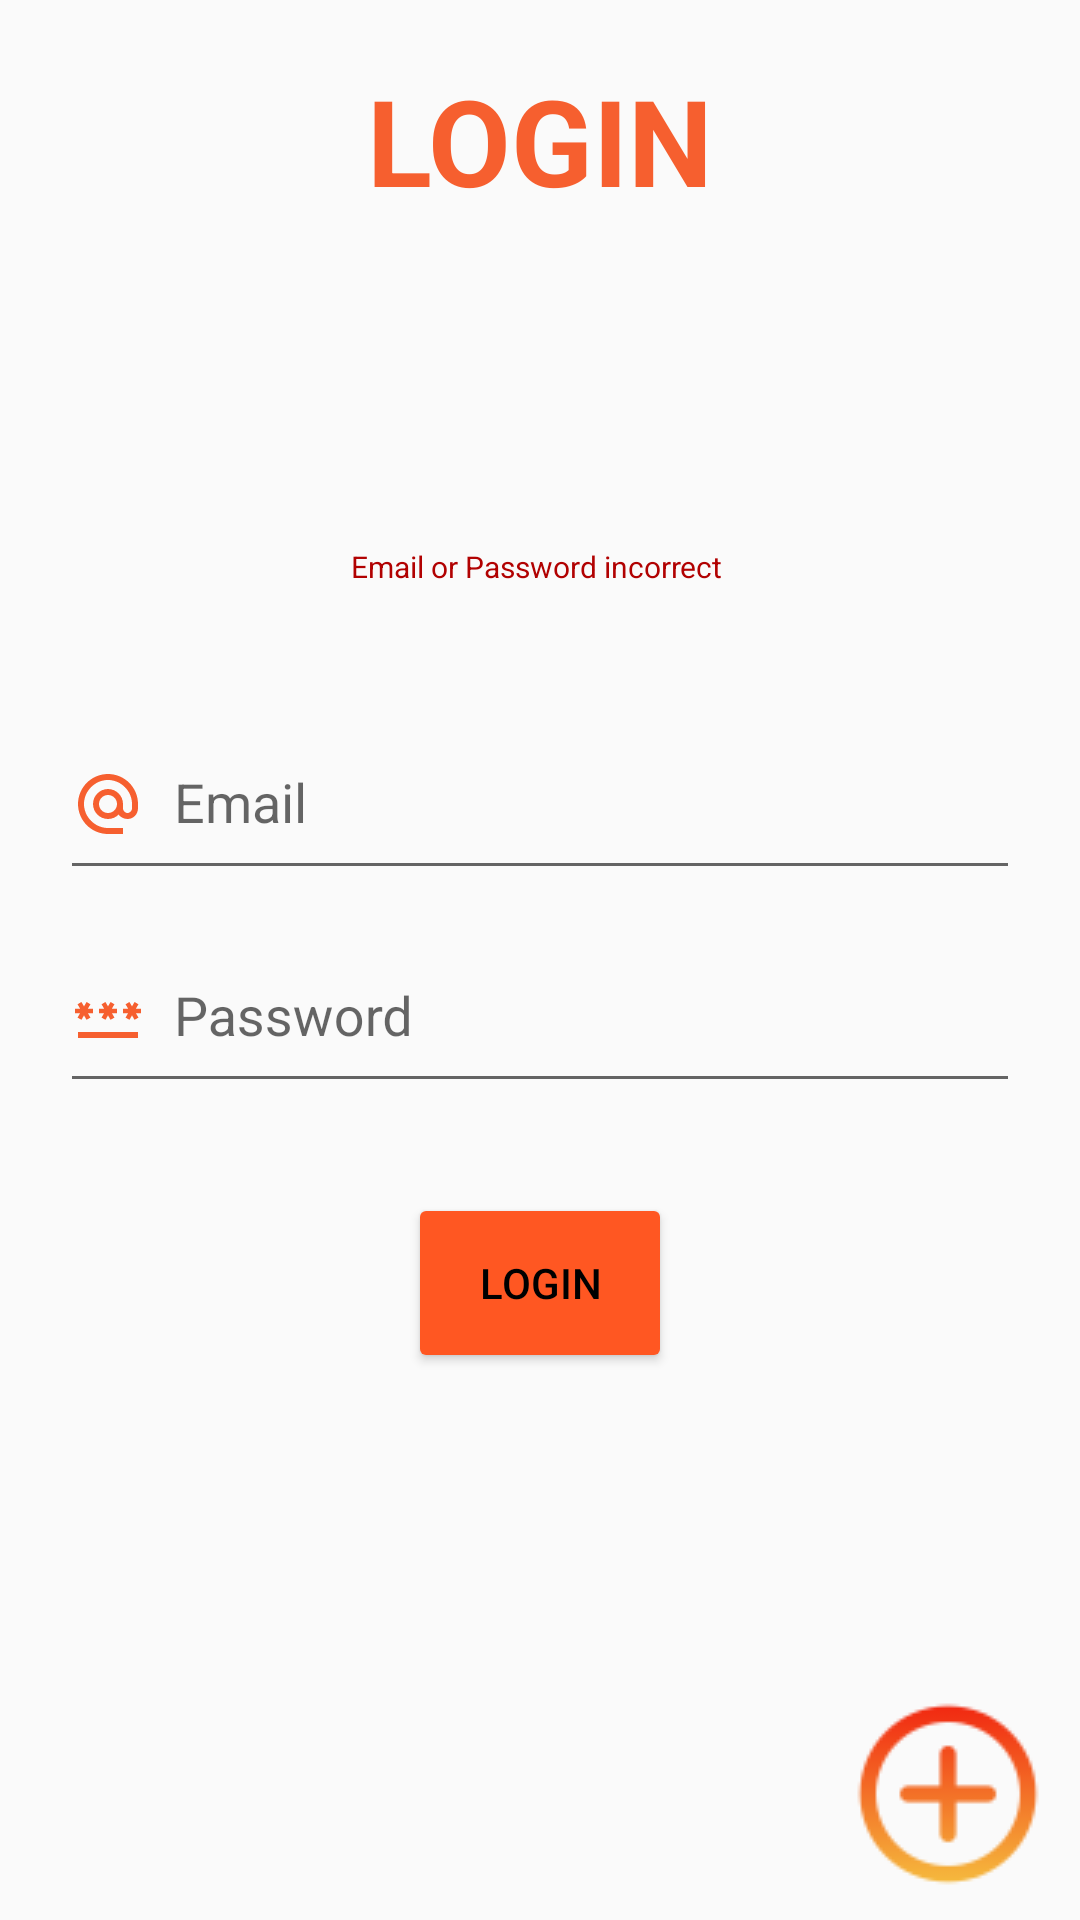

Produce the Android XML layout that renders to this screen, including the resource entries it uses.
<!-- AndroidManifest.xml: application theme Theme.WindowsCalculator -->
<!-- res/layout/activity_authentification.xml -->
<?xml version="1.0" encoding="utf-8"?>
<androidx.constraintlayout.widget.ConstraintLayout xmlns:android="http://schemas.android.com/apk/res/android"
    xmlns:app="http://schemas.android.com/apk/res-auto"
    xmlns:tools="http://schemas.android.com/tools"
    android:layout_width="match_parent"
    android:layout_height="match_parent"
    tools:context=".authentification">

    <TextView
        android:id="@+id/textView2"
        android:layout_width="wrap_content"
        android:layout_height="wrap_content"
        android:layout_marginTop="20dp"
        android:text="LOGIN"
        android:textColor="#F65F2F"
        android:textSize="40sp"
        android:textStyle="bold"
        app:layout_constraintEnd_toEndOf="parent"
        app:layout_constraintStart_toStartOf="parent"
        app:layout_constraintTop_toTopOf="parent" />

    <ImageButton
        android:id="@+id/register"
        android:layout_width="wrap_content"
        android:layout_height="wrap_content"
        android:backgroundTint="#00FFFFFF"
        android:src="@drawable/register"
        android:visibility="gone"
        app:layout_constraintBottom_toTopOf="@+id/plus"
        app:layout_constraintEnd_toEndOf="parent" />

    <ImageButton
        android:id="@+id/plus"
        android:layout_width="wrap_content"
        android:layout_height="wrap_content"
        android:backgroundTint="#00FFFFFF"
        android:src="@drawable/plus"
        app:layout_constraintBottom_toBottomOf="parent"
        app:layout_constraintEnd_toEndOf="parent" />

    <LinearLayout
        android:id="@+id/linearLayout"
        android:layout_width="match_parent"
        android:layout_height="match_parent"
        android:gravity="center"
        android:orientation="vertical"
        tools:layout_editor_absoluteX="118dp"
        tools:layout_editor_absoluteY="-16dp">

        <LinearLayout
            android:layout_width="match_parent"
            android:layout_height="wrap_content"
            android:layout_margin="20dp"
            android:orientation="vertical">

            <TextView
                android:id="@+id/messageView"
                android:layout_width="match_parent"
                android:layout_height="wrap_content"
                android:layout_marginBottom="30dp"
                android:text="Email or Password incorrect "
                android:textAlignment="center"
                android:textColor="#B10101"
                android:textSize="10sp" />

            <com.google.android.material.textfield.TextInputLayout
                android:layout_width="match_parent"
                android:layout_height="wrap_content">

                <com.google.android.material.textfield.TextInputEditText
                    android:id="@+id/emailEditView"
                    android:layout_width="match_parent"
                    android:layout_height="60dp"

                    android:drawableStart="@drawable/baseline_alternate_email_24"
                    android:drawablePadding="10dp"
                    android:hint="Email"
                    android:textColor="#FFFFFF"
                    android:textColorHint="#494646" />
            </com.google.android.material.textfield.TextInputLayout>

            <com.google.android.material.textfield.TextInputLayout
                android:layout_width="match_parent"
                android:layout_height="match_parent">

                <com.google.android.material.textfield.TextInputEditText
                    android:id="@+id/passwordEditView"
                    android:layout_width="match_parent"
                    android:layout_height="60dp"
                    android:drawableStart="@drawable/baseline_password_24"

                    android:drawablePadding="10dp"
                    android:hint="Password"
                    android:inputType="textPassword"
                    android:textColor="#F4F4F4"
                    android:textColorHint="#494646" />
            </com.google.android.material.textfield.TextInputLayout>

            <Button
                android:id="@+id/btnLogin"
                android:layout_width="wrap_content"
                android:layout_height="60dp"
                android:layout_gravity="center"
                android:layout_marginTop="30dp"
                android:backgroundTint="#FF5722"

                android:text="Login"
                android:textColor="#000000" />
        </LinearLayout>
    </LinearLayout>

</androidx.constraintlayout.widget.ConstraintLayout>
<!-- resources referenced by this layout -->
<resources>
  <!-- drawable baseline_alternate_email_24 (drawable) -->
  <vector android:height="24dp" android:tint="#F65F2F"
      android:viewportHeight="24" android:viewportWidth="24"
      android:width="24dp" xmlns:android="http://schemas.android.com/apk/res/android">
      <path android:fillColor="@android:color/white" android:pathData="M12,2C6.48,2 2,6.48 2,12s4.48,10 10,10h5v-2h-5c-4.34,0 -8,-3.66 -8,-8s3.66,-8 8,-8 8,3.66 8,8v1.43c0,0.79 -0.71,1.57 -1.5,1.57s-1.5,-0.78 -1.5,-1.57L17,12c0,-2.76 -2.24,-5 -5,-5s-5,2.24 -5,5 2.24,5 5,5c1.38,0 2.64,-0.56 3.54,-1.47 0.65,0.89 1.77,1.47 2.96,1.47 1.97,0 3.5,-1.6 3.5,-3.57L22,12c0,-5.52 -4.48,-10 -10,-10zM12,15c-1.66,0 -3,-1.34 -3,-3s1.34,-3 3,-3 3,1.34 3,3 -1.34,3 -3,3z"/>
  </vector>
  <!-- drawable baseline_password_24 (drawable) -->
  <vector android:height="24dp" android:tint="#F65F2F"
      android:viewportHeight="24" android:viewportWidth="24"
      android:width="24dp" xmlns:android="http://schemas.android.com/apk/res/android">
      <path android:fillColor="@android:color/white" android:pathData="M2,17h20v2H2V17zM3.15,12.95L4,11.47l0.85,1.48l1.3,-0.75L5.3,10.72H7v-1.5H5.3l0.85,-1.47L4.85,7L4,8.47L3.15,7l-1.3,0.75L2.7,9.22H1v1.5h1.7L1.85,12.2L3.15,12.95zM9.85,12.2l1.3,0.75L12,11.47l0.85,1.48l1.3,-0.75l-0.85,-1.48H15v-1.5h-1.7l0.85,-1.47L12.85,7L12,8.47L11.15,7l-1.3,0.75l0.85,1.47H9v1.5h1.7L9.85,12.2zM23,9.22h-1.7l0.85,-1.47L20.85,7L20,8.47L19.15,7l-1.3,0.75l0.85,1.47H17v1.5h1.7l-0.85,1.48l1.3,0.75L20,11.47l0.85,1.48l1.3,-0.75l-0.85,-1.48H23V9.22z"/>
  </vector>
  <!-- drawable plus: png bitmap (drawable, 2813 bytes) -->
  <style name="Theme.WindowsCalculator" parent="Base.Theme.WindowsCalculator" />
  <style name="Base.Theme.WindowsCalculator" parent="Theme.AppCompat.DayNight">
          
          
      </style>
</resources>
